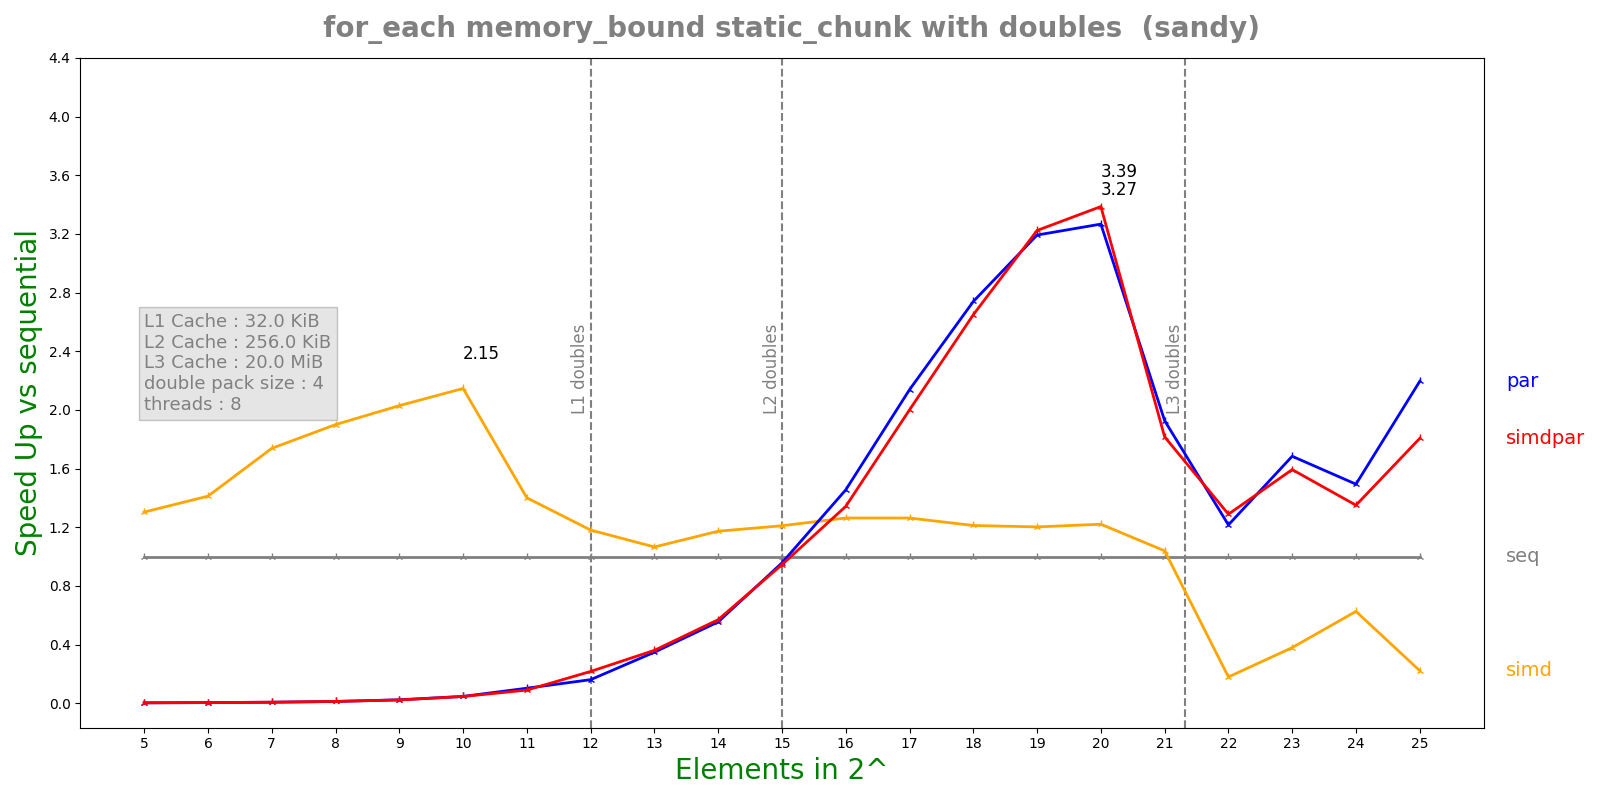

The table this chart was drawn from, first rows:
n, lane, threads, seq, simd, par, simdpar
5, 4, 8, 8.296e-08, 6.364e-08, 3.01147e-05, 2.14283e-05
6, 4, 8, 1.0404e-07, 7.368e-08, 2.0963e-05, 2.122e-05
7, 4, 8, 1.5732e-07, 9.052e-08, 2.13519e-05, 2.05348e-05
8, 4, 8, 2.724e-07, 1.4338e-07, 2.18887e-05, 2.10066e-05
9, 4, 8, 4.9228e-07, 2.4262e-07, 2.05737e-05, 2.14204e-05
10, 4, 8, 9.68833e-07, 4.514e-07, 2.06695e-05, 2.08556e-05
11, 4, 8, 1.89483e-06, 1.35256e-06, 1.84196e-05, 2.10167e-05
12, 4, 8, 4.4145e-06, 3.73788e-06, 2.73991e-05, 2.03262e-05
13, 4, 8, 8.71183e-06, 8.17412e-06, 2.50042e-05, 2.41293e-05
14, 4, 8, 1.82591e-05, 1.5564e-05, 3.29041e-05, 3.2029e-05
15, 4, 8, 4.49882e-05, 3.71672e-05, 4.69957e-05, 4.76067e-05
16, 4, 8, 9.32447e-05, 7.38111e-05, 6.40849e-05, 6.94611e-05
17, 4, 8, 0.0001836, 0.0001453, 8.58618e-05, 9.17659e-05
18, 4, 8, 0.0003519, 0.0002903, 0.0001285, 0.0001328
19, 4, 8, 0.0007027, 0.0005844, 0.0002202, 0.000218
20, 4, 8, 0.001407, 0.001153, 0.0004308, 0.0004156
21, 4, 8, 0.003778, 0.003635, 0.001961, 0.00208
22, 4, 8, 0.007679, 0.04275, 0.006314, 0.005956
23, 4, 8, 0.0183, 0.0482, 0.01087, 0.01149
24, 4, 8, 0.02813, 0.04489, 0.01883, 0.02083
25, 4, 8, 0.07582, 0.3409, 0.03455, 0.04198
